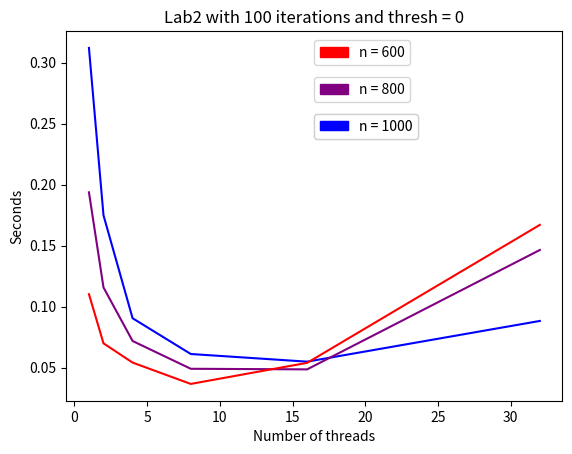

Reproduce this figure in Python.
import matplotlib.pyplot as plt
import matplotlib.patches as mpatches


plt.plot([1, 2,4,8, 16, 32], [0.311975, 0.174822, 0.090478, 0.061164, \
    0.054895, 0.088259], color="blue")


#n = 800
plt.plot([1, 2,4,8, 16, 32], [0.193653, .115707, 0.071826, 0.049060, \
    0.048571, 0.146408], color="purple")

#n = 600
plt.plot([1, 2,4,8, 16, 32], [0.110192, 0.069908, .054130, 0.036649, \
    0.053916, 0.166972], color="red")

patch_n600 = mpatches.Patch(color='red', label="n = 600")
first_legend = plt.legend(handles=[patch_n600], loc=(0.5,0.908))
plt.gca().add_artist(first_legend)


patch_n800 = mpatches.Patch(color='purple', label="n = 800")
sec = plt.legend(handles=[patch_n800], loc=(0.5,0.808))
plt.gca().add_artist(sec)


patch_n1000 = mpatches.Patch(color='blue', label="n = 1000")
third = plt.legend(handles=[patch_n1000], loc=(0.5,0.708))
plt.gca().add_artist(third)


plt.ylabel("Seconds")
plt.xlabel("Number of threads")
#0.909932 seconds
plt.title("Lab2 with 100 iterations and thresh = 0")
#0.909932 seconds
#patch_thresh = mpatches.Patch(color='blue', label="Threshold")
#first_legend = plt.legend(handles=[patch_thresh], loc=(0.5,0.908))
plt.savefig("lab2_exec_results")
plt.close()
